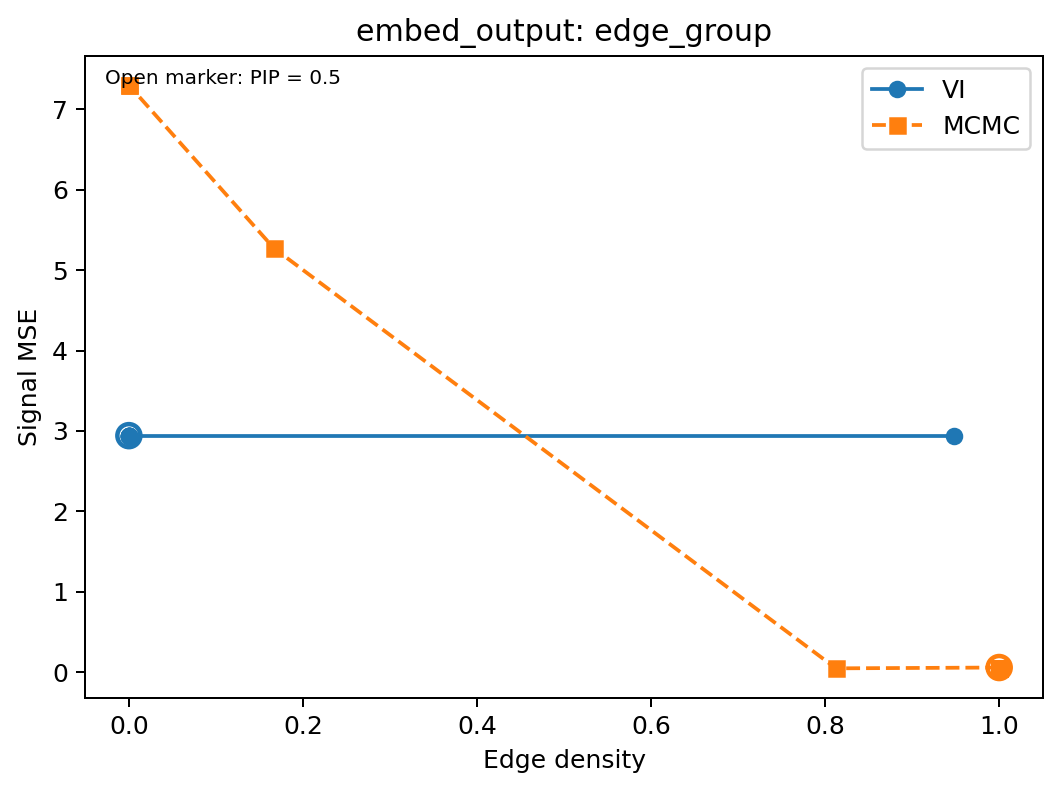

The file beside this chart, header and first rows:
method, pip_threshold, median_probability_structure, n_active_edges, n_candidate_edges, edge_density, signal_mse
VI, 0.1, False, 91, 96, 0.9479, 2.941
VI, 0.2, False, 0, 96, 0.0, 2.941
VI, 0.3, False, 0, 96, 0.0, 2.941
VI, 0.4, False, 0, 96, 0.0, 2.941
VI, 0.5, True, 0, 96, 0.0, 2.941
VI, 0.6, False, 0, 96, 0.0, 2.941
VI, 0.7, False, 0, 96, 0.0, 2.941
VI, 0.8, False, 0, 96, 0.0, 2.941
VI, 0.9, False, 0, 96, 0.0, 2.941
MCMC, 0.1, False, 96, 96, 1.0, 0.05575
MCMC, 0.2, False, 96, 96, 1.0, 0.05575
MCMC, 0.3, False, 96, 96, 1.0, 0.05575
MCMC, 0.4, False, 96, 96, 1.0, 0.05575
MCMC, 0.5, True, 96, 96, 1.0, 0.05575
MCMC, 0.6, False, 78, 96, 0.8125, 0.04567
MCMC, 0.7, False, 16, 96, 0.1667, 5.273
MCMC, 0.8, False, 0, 96, 0.0, 7.303
MCMC, 0.9, False, 0, 96, 0.0, 7.303
